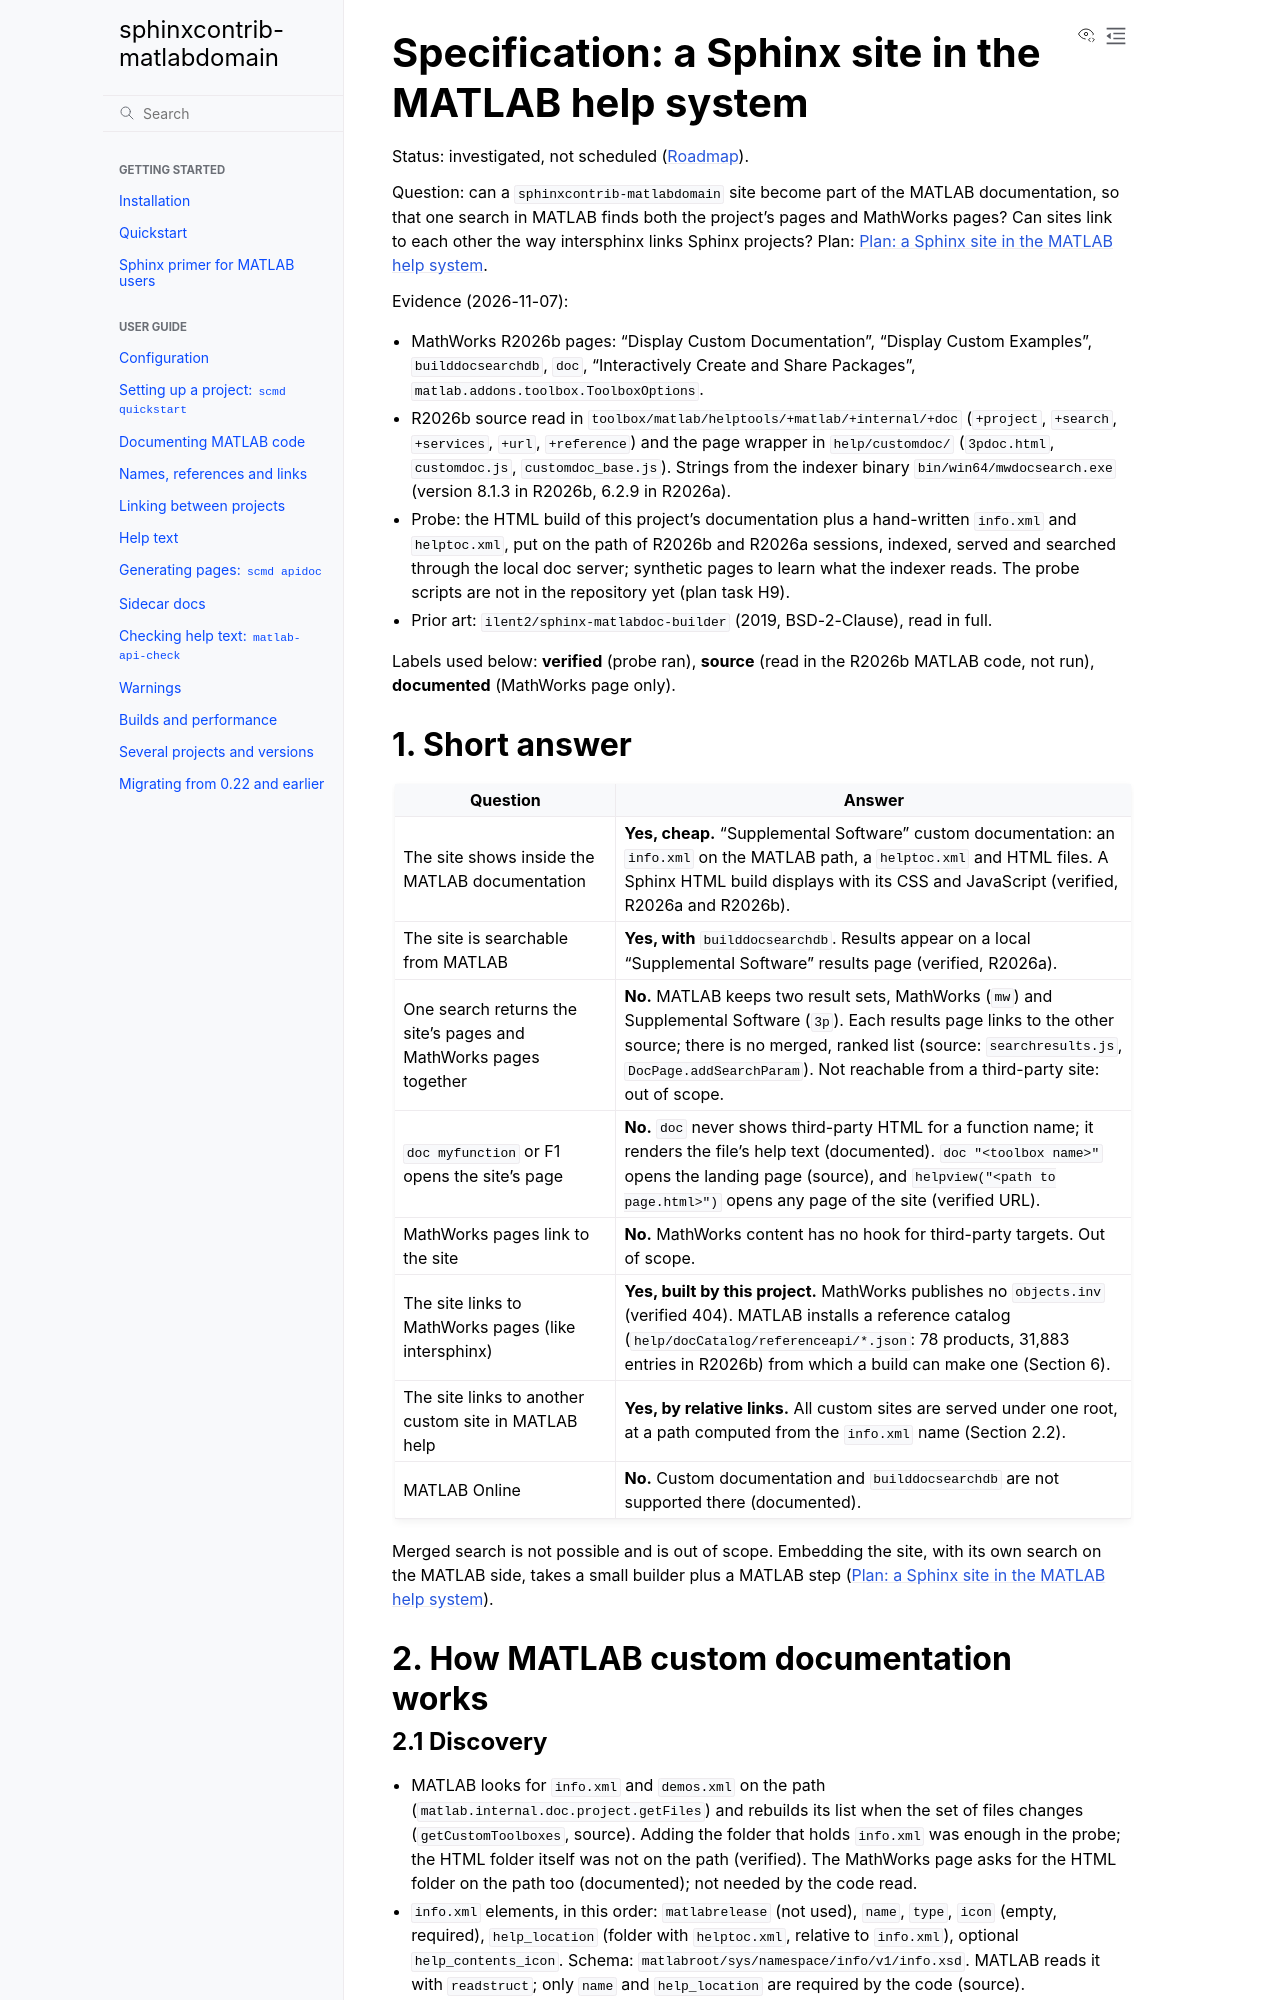

repository: jasonnicholson/matlabdomain-non-fork · page: developer-guide/matlab-help-spec.html · generator: sphinx

Specification: a Sphinx site in the MATLAB help system
======================================================

Status: investigated, not scheduled (:doc:`roadmap`).

Question: can a ``sphinxcontrib-matlabdomain`` site become part of the
MATLAB documentation, so that one search in MATLAB finds both the
project's pages and MathWorks pages? Can sites link to each other the way
intersphinx links Sphinx projects? Plan: :doc:`matlab-help-plan`.

Evidence (2026-11-07):

- MathWorks R2026b pages: "Display Custom Documentation",
  "Display Custom Examples", ``builddocsearchdb``, ``doc``, "Interactively
  Create and Share Packages", ``matlab.addons.toolbox.ToolboxOptions``.
- R2026b source read in ``toolbox/matlab/helptools/+matlab/+internal/+doc``
  (``+project``, ``+search``, ``+services``, ``+url``, ``+reference``) and
  the page wrapper in ``help/customdoc/`` (``3pdoc.html``,
  ``customdoc.js``, ``customdoc_base.js``). Strings from the indexer binary
  ``bin/win64/mwdocsearch.exe`` (version 8.1.3 in R2026b, 6.2.9 in
  R2026a).
- Probe: the HTML build of this project's documentation plus a
  hand-written ``info.xml`` and ``helptoc.xml``, put on the path of R2026b
  and R2026a sessions, indexed, served and searched through the local doc
  server; synthetic pages to learn what the indexer reads. The probe
  scripts are not in the repository yet (plan task H9).
- Prior art: ``ilent2/sphinx-matlabdoc-builder`` (2019, BSD-2-Clause), read
  in full.

Labels used below: **verified** (probe ran), **source** (read in the
R2026b MATLAB code, not run), **documented** (MathWorks page only).

1. Short answer
---------------

.. list-table::
   :header-rows: 1
   :widths: 30 70

   * - Question
     - Answer
   * - The site shows inside the MATLAB documentation
     - **Yes, cheap.** "Supplemental Software" custom documentation: an
       ``info.xml`` on the MATLAB path, a ``helptoc.xml`` and HTML files.
       A Sphinx HTML build displays with its CSS and JavaScript (verified,
       R2026a and R2026b).
   * - The site is searchable from MATLAB
     - **Yes, with** ``builddocsearchdb``. Results appear on a local
       "Supplemental Software" results page (verified, R2026a).
   * - One search returns the site's pages and MathWorks pages together
     - **No.** MATLAB keeps two result sets, MathWorks (``mw``) and
       Supplemental Software (``3p``). Each results page links to the
       other source; there is no merged, ranked list (source:
       ``searchresults.js``, ``DocPage.addSearchParam``). Not reachable
       from a third-party site: out of scope.
   * - ``doc myfunction`` or F1 opens the site's page
     - **No.** ``doc`` never shows third-party HTML for a function name;
       it renders the file's help text (documented).
       ``doc "<toolbox name>"`` opens the landing page (source), and
       ``helpview("<path to page.html>")`` opens any page of the site
       (verified URL).
   * - MathWorks pages link to the site
     - **No.** MathWorks content has no hook for third-party targets.
       Out of scope.
   * - The site links to MathWorks pages (like intersphinx)
     - **Yes, built by this project.** MathWorks publishes no
       ``objects.inv`` (verified 404). MATLAB installs a reference catalog
       (``help/docCatalog/referenceapi/*.json``: 78 products, 31,883
       entries in R2026b) from which a build can make one (Section 6).
   * - The site links to another custom site in MATLAB help
     - **Yes, by relative links.** All custom sites are served under one
       root, at a path computed from the ``info.xml`` name (Section 2.2).
   * - MATLAB Online
     - **No.** Custom documentation and ``builddocsearchdb`` are not
       supported there (documented).

Merged search is not possible and is out of scope. Embedding the site,
with its own search on the MATLAB side, takes a small builder plus a
MATLAB step (:doc:`matlab-help-plan`).

2. How MATLAB custom documentation works
----------------------------------------
